Photos from the image-classification dataset "split" in the GitHub repository yo-tech11/Fish_Freshness_Detection_Research_Project. Its 2 classes are: fresh, spoiled.

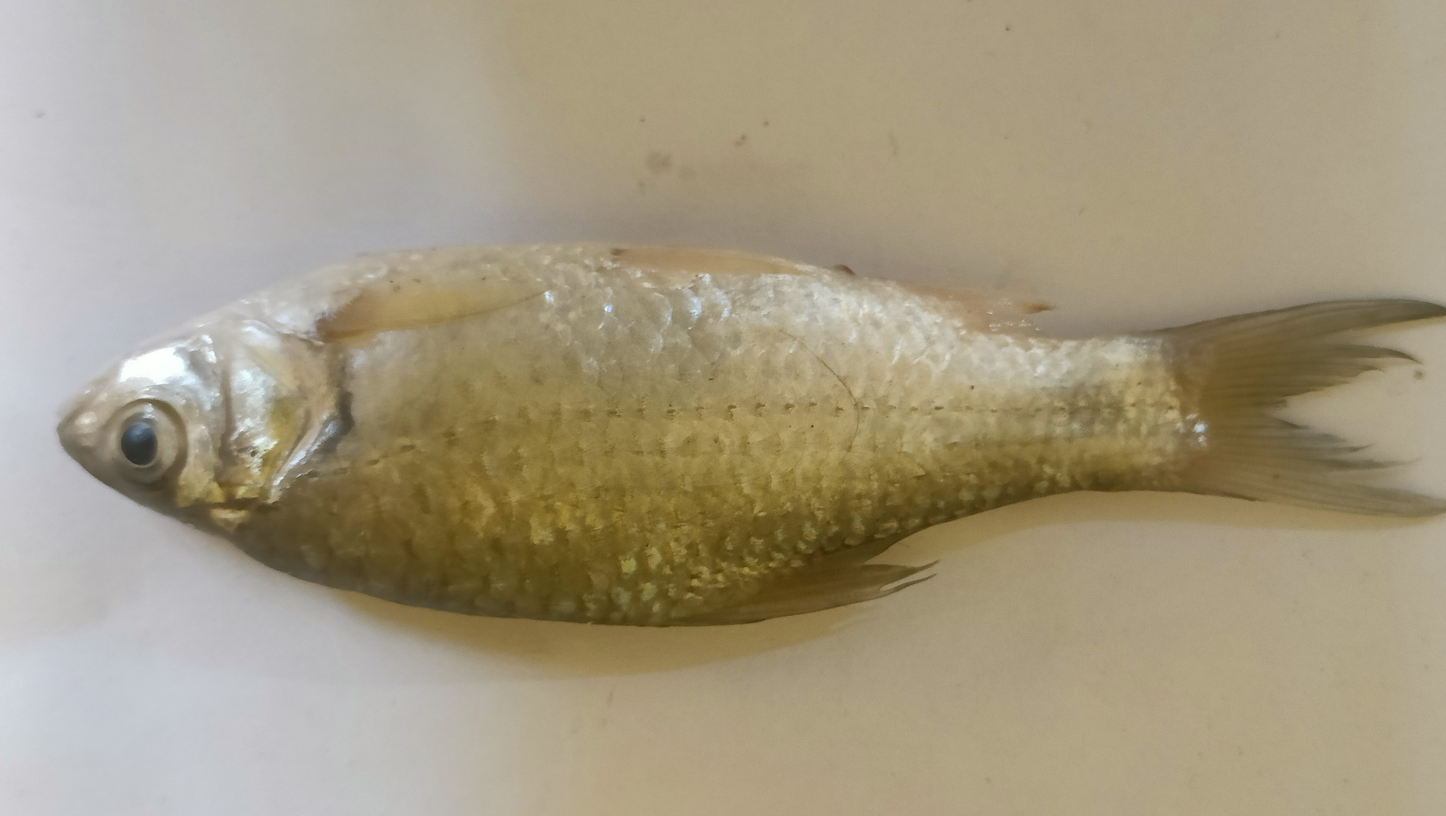
Label: fresh

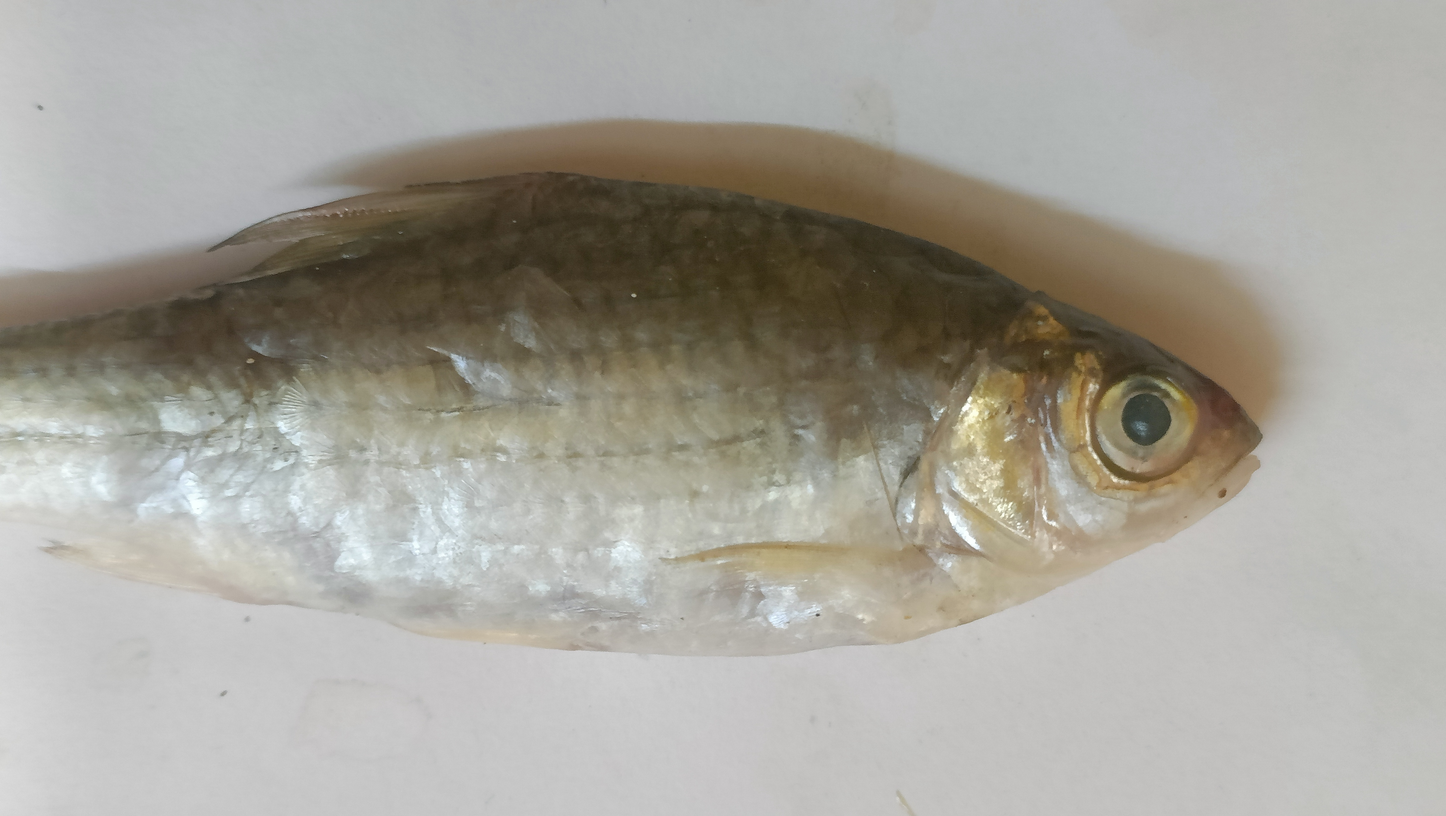
Label: spoiled

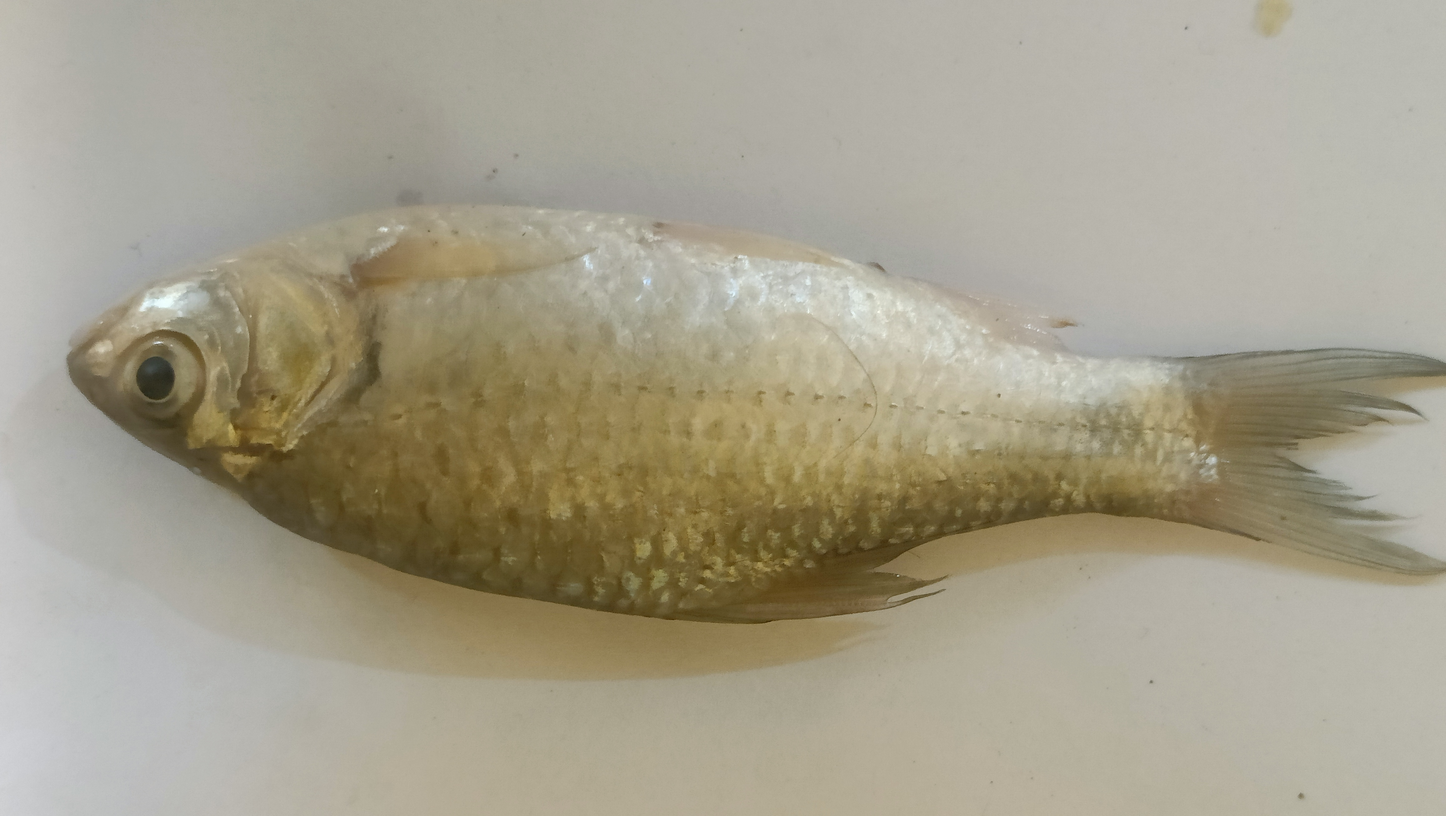
Label: fresh

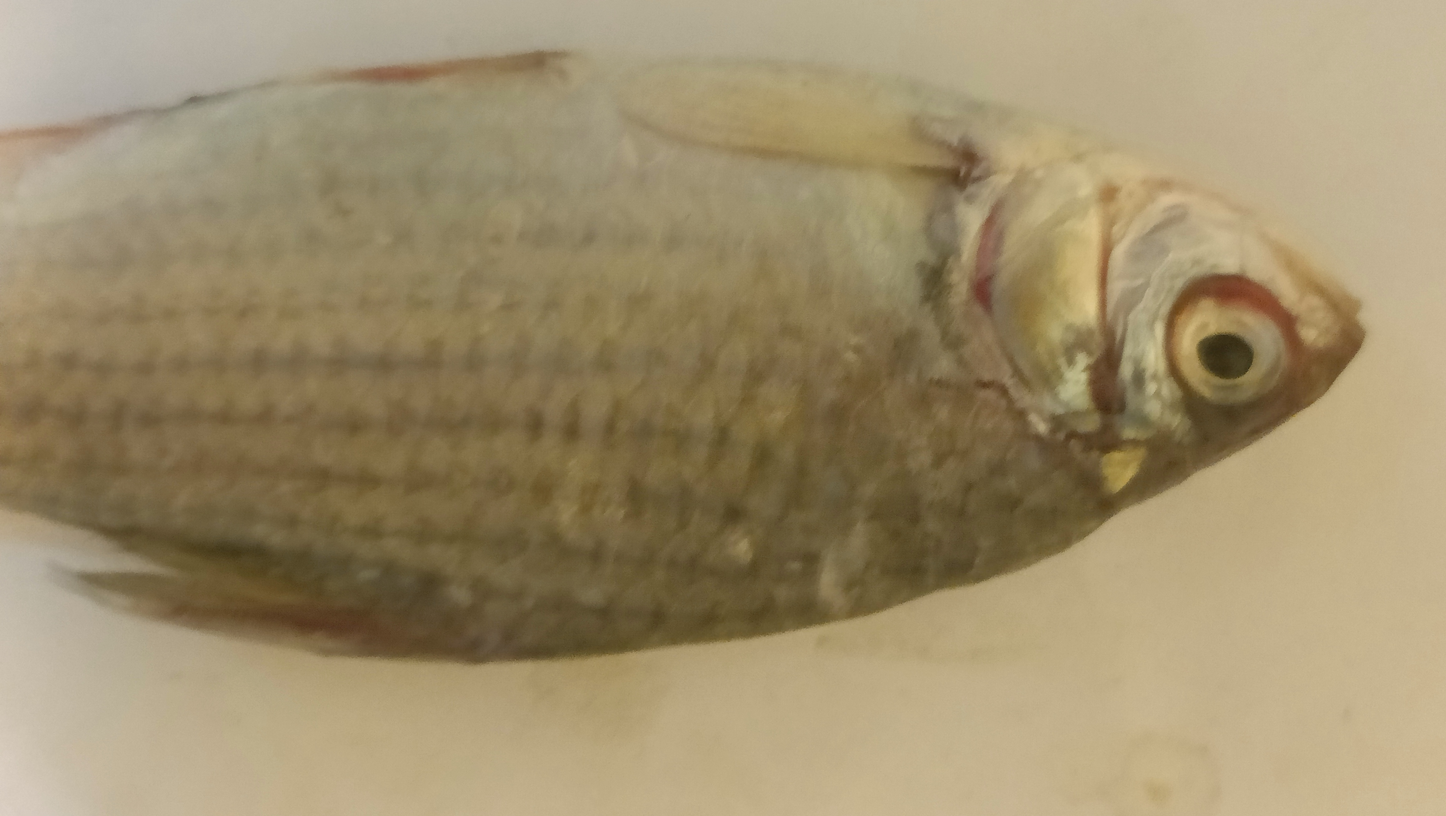
Label: spoiled
